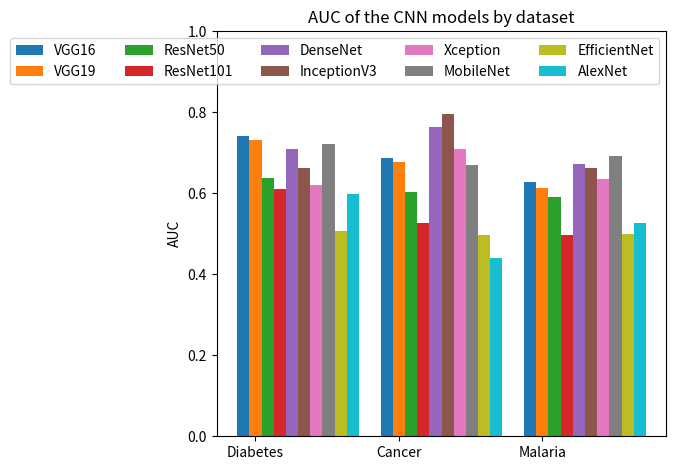

Source code (Python):
# -*- coding: utf-8 -*-
import matplotlib.pyplot as plt
import numpy as np

diseases = ("Diabetes", "Cancer", "Malaria")
auc_means = {
	'VGG16': (.741,.688,.627), 
	'VGG19': (.732,.678,.612), 
	'ResNet50': (.638,.604,.591), 
	'ResNet101': (.611,.527,.497), 
	'DenseNet': (.710,.764,.673), 
	'InceptionV3': (.662,.795,.663), 
	'Xception': (.621,.710,.635), 
	'MobileNet': (.721,.671,.691), 
	'EfficientNet': (.507,.496,.500), 
	'AlexNet': (.599,.441,.527)
}

x = np.arange(len(diseases))  # the label locations
width = 0.085  # the width of the bars
multiplier = 0

fig, ax = plt.subplots(layout='constrained')

for attribute, measurement in auc_means.items():
    offset = width * multiplier
    rects = ax.bar(x + offset, measurement, width, label=attribute)
    multiplier += 1

# Add some text for labels, title and custom x-axis tick labels, etc.
ax.set_ylabel('AUC')
ax.set_title('AUC of the CNN models by dataset')
ax.set_xticks(x + width, diseases)
ax.legend(loc='best', ncols=5, fontsize=10)
ax.set_ylim(0, 1)
plt.tight_layout()
plt.show()

